The GitHub repository Itsme-Meenakshi/Aquasentinel contains a labelled image folder "boat_deck_split" with 2 categories: other fish, pufferfish. Examples follow, each with its label.

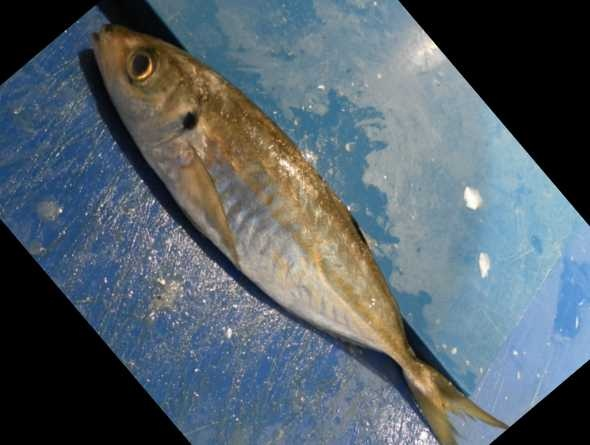
Label: other fish

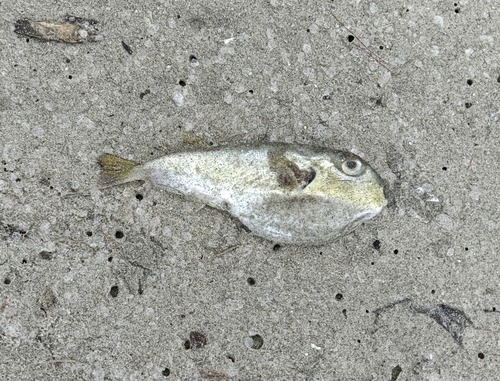
Label: pufferfish

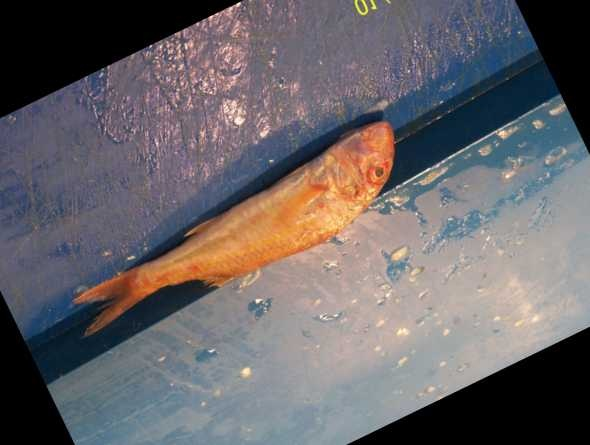
Label: other fish

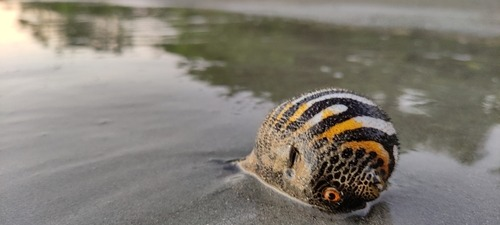
Label: pufferfish
